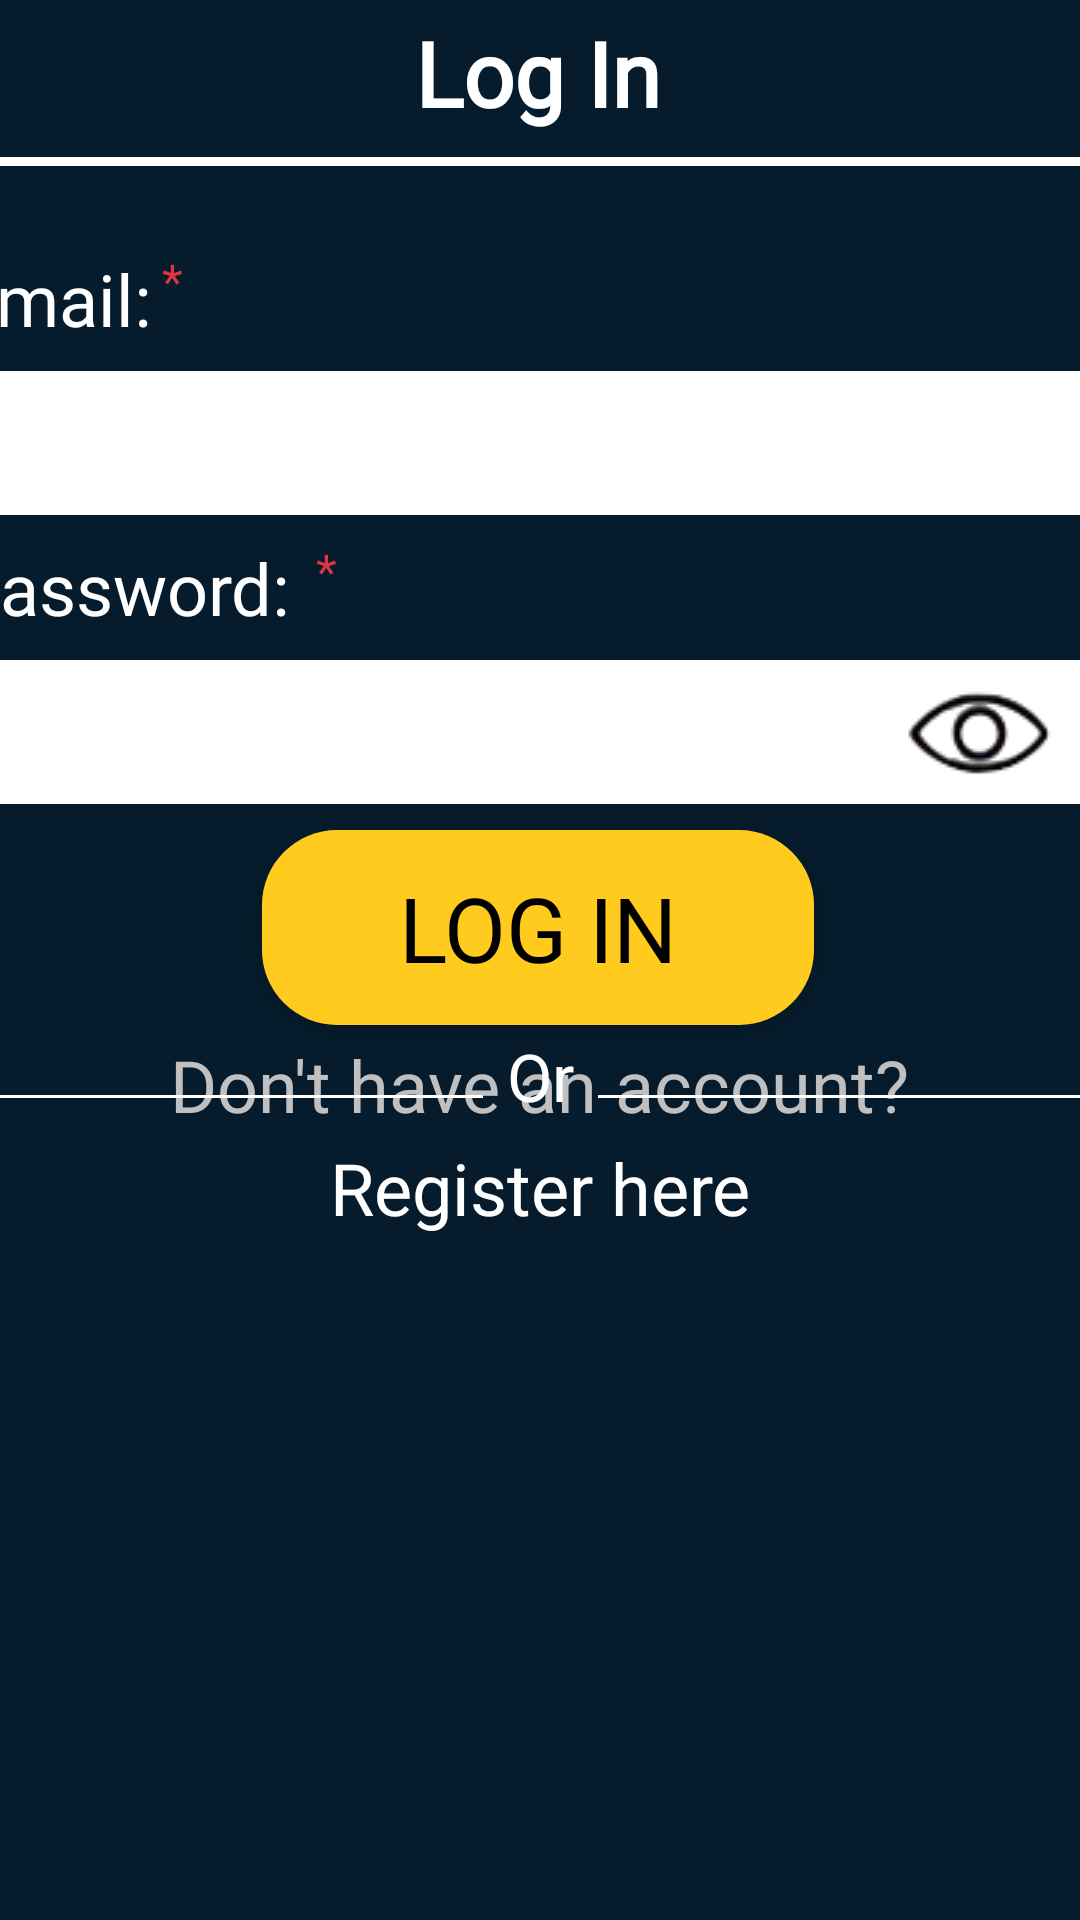

Android layout source for this screen:
<!-- AndroidManifest.xml: application theme Theme.TheAgora -->
<!-- res/layout/login.xml -->
<?xml version="1.0" encoding="utf-8"?>
<androidx.constraintlayout.widget.ConstraintLayout xmlns:android="http://schemas.android.com/apk/res/android"
    xmlns:app="http://schemas.android.com/apk/res-auto"
    xmlns:tools="http://schemas.android.com/tools"
    android:layout_width="match_parent"
    android:layout_height="match_parent"
    tools:context=".LoginActivity">

    <TextView
        android:id="@+id/heading"
        android:layout_width="wrap_content"
        android:layout_height="wrap_content"
        android:layout_marginTop="4dp"
        android:fontFamily="@font/montserrat_bold"
        android:text="Log In"
        android:textColor="@android:color/white"
        android:textSize="30sp"
        android:textStyle="bold"
        app:layout_constraintEnd_toEndOf="parent"
        app:layout_constraintHorizontal_bias="0.498"
        app:layout_constraintStart_toStartOf="parent"
        app:layout_constraintTop_toTopOf="parent" />

    <View
        android:id="@+id/heading_underline"
        android:layout_width="0dp"
        android:layout_height="3dp"
        android:layout_marginTop="8dp"
        android:background="@android:color/white"
        app:layout_constraintEnd_toEndOf="parent"
        app:layout_constraintHorizontal_bias="0.0"
        app:layout_constraintStart_toStartOf="parent"
        app:layout_constraintTop_toBottomOf="@id/heading" />

    <TextView
        android:id="@+id/email"
        android:layout_width="wrap_content"
        android:layout_height="wrap_content"
        android:layout_marginTop="28dp"
        android:fontFamily="@font/montserrat_bold"
        android:text="Email:"
        android:textColor="@android:color/white"
        android:textSize="24sp"
        app:layout_constraintStart_toStartOf="@+id/email_login"
        app:layout_constraintTop_toBottomOf="@id/heading_underline" />

    <TextView
        android:id="@+id/first_name_star"
        style="@style/CustomTextViewStyle"
        android:layout_width="wrap_content"
        android:layout_height="wrap_content"
        android:layout_marginStart="4dp"
        android:text="*"
        app:layout_constraintBottom_toTopOf="@+id/email_login"
        app:layout_constraintEnd_toEndOf="parent"
        app:layout_constraintHorizontal_bias="0.0"
        app:layout_constraintStart_toEndOf="@+id/email"
        app:layout_constraintTop_toBottomOf="@id/heading_underline"
        app:layout_constraintVertical_bias="0.583" />

    <EditText
        android:id="@+id/email_login"
        android:layout_width="385dp"
        android:layout_height="48dp"
        android:layout_marginTop="8dp"
        android:background="@drawable/white_box"
        android:ems="10"
        android:inputType="textEmailAddress"
        android:padding="10dp"
        app:layout_constraintEnd_toEndOf="parent"
        app:layout_constraintHorizontal_bias="0.615"
        app:layout_constraintStart_toStartOf="parent"
        app:layout_constraintTop_toBottomOf="@id/email" />

    <TextView
        android:id="@+id/passwordText"
        android:layout_width="wrap_content"
        android:layout_height="wrap_content"
        android:layout_marginTop="8dp"
        android:fontFamily="@font/montserrat_bold"
        android:text="Password:"
        android:textColor="@android:color/white"
        android:textSize="24sp"
        app:layout_constraintStart_toStartOf="@+id/email"
        app:layout_constraintTop_toBottomOf="@id/email_login" />

    <TextView
        android:id="@+id/password_star"
        style="@style/CustomTextViewStyle"
        android:layout_width="wrap_content"
        android:layout_height="wrap_content"
        android:layout_marginStart="4dp"
        android:text="*"
        app:layout_constraintBottom_toTopOf="@+id/passwordUI"
        app:layout_constraintEnd_toEndOf="parent"
        app:layout_constraintHorizontal_bias="0.172"
        app:layout_constraintStart_toEndOf="@+id/email"
        app:layout_constraintTop_toBottomOf="@id/email_login"
        app:layout_constraintVertical_bias="0.285" />

    <EditText
        android:id="@+id/passwordUI"
        android:layout_width="385dp"
        android:layout_height="48dp"
        android:layout_marginStart="8dp"
        android:layout_marginTop="8dp"
        android:layout_marginEnd="8dp"
        android:background="@drawable/white_box"
        android:ems="10"
        android:inputType="textPassword"
        android:padding="10dp"
        android:drawableEnd="@drawable/eye_off"
        app:layout_constraintEnd_toEndOf="@+id/email_login"
        app:layout_constraintStart_toStartOf="@+id/email_login"
        app:layout_constraintTop_toBottomOf="@id/passwordText" />

    <Button
        android:id="@+id/logIn_Button"
        android:layout_width="184dp"
        android:layout_height="65dp"
        android:backgroundTint="@color/nmu_yellow"
        android:fontFamily="@font/montserrat_bold"
        android:text="Log In"
        android:textColor="@android:color/black"
        android:textSize="30sp"
        android:background="@drawable/btn_delete_background"
        app:layout_constraintBottom_toTopOf="@+id/login_text"
        app:layout_constraintEnd_toEndOf="parent"
        app:layout_constraintHorizontal_bias="0.497"
        app:layout_constraintStart_toStartOf="parent"
        app:layout_constraintTop_toBottomOf="@+id/passwordUI"
        app:layout_constraintVertical_bias="0.184" />

    <TextView
        android:id="@+id/login_text"
        android:layout_width="wrap_content"
        android:layout_height="wrap_content"
        android:layout_marginBottom="228dp"
        android:fontFamily="@font/montserrat_bold"
        android:onClick="registerAccount"
        android:text="Register here"
        android:textColor="@android:color/white"
        android:textSize="24sp"
        app:layout_constraintBottom_toBottomOf="parent"
        app:layout_constraintEnd_toEndOf="parent"
        app:layout_constraintStart_toStartOf="parent" />

    <TextView
        android:id="@+id/text2"
        android:layout_width="334dp"
        android:layout_height="35dp"
        android:fontFamily="@font/montserrat_bold"
        android:onClick="launchLogin"
        android:text="Don't have an account?"
        android:textAlignment="center"
        android:textColor="@color/my_gray"
        android:textSize="24sp"
        app:layout_constraintBottom_toTopOf="@+id/login_text"
        app:layout_constraintEnd_toEndOf="parent"
        app:layout_constraintHorizontal_bias="0.492"
        app:layout_constraintStart_toStartOf="parent"
        app:layout_constraintTop_toBottomOf="@+id/or_text"
        app:layout_constraintVertical_bias="0.979" />

    <View
        android:id="@+id/left_line"
        android:layout_width="0dp"
        android:layout_height="1dp"
        android:layout_marginEnd="8dp"
        android:background="@android:color/white"
        app:layout_constraintBottom_toBottomOf="@+id/or_text"
        app:layout_constraintEnd_toStartOf="@+id/or_text"
        app:layout_constraintHorizontal_bias="0.0"
        app:layout_constraintStart_toStartOf="parent"
        app:layout_constraintTop_toBottomOf="@+id/logIn_Button"
        app:layout_constraintVertical_bias="0.756" />

    <TextView
        android:id="@+id/or_text"
        android:layout_width="wrap_content"
        android:layout_height="wrap_content"
        android:text="Or"
        android:textColor="@android:color/white"
        android:textSize="22sp"
        app:layout_constraintBottom_toTopOf="@+id/login_text"
        app:layout_constraintEnd_toStartOf="@+id/right_line"
        app:layout_constraintHorizontal_bias="0.5"
        app:layout_constraintStart_toEndOf="@+id/left_line"
        app:layout_constraintTop_toBottomOf="@+id/logIn_Button"
        app:layout_constraintVertical_bias="0.272" />

    <View
        android:id="@+id/right_line"
        android:layout_width="0dp"
        android:layout_height="1dp"
        android:layout_marginStart="8dp"
        android:background="@android:color/white"
        app:layout_constraintBottom_toBottomOf="@+id/left_line"
        app:layout_constraintEnd_toEndOf="parent"
        app:layout_constraintStart_toEndOf="@+id/or_text"
        app:layout_constraintTop_toTopOf="@+id/left_line"
        app:layout_constraintVertical_bias="0.753" />

</androidx.constraintlayout.widget.ConstraintLayout>
<!-- resources referenced by this layout -->
<resources>
  <color name="my_gray">#C0C0C0</color>
  <color name="nmu_yellow">#FFCB1F</color>
  <!-- drawable btn_delete_background (drawable) -->
  <?xml version="1.0" encoding="utf-8"?>
  <shape xmlns:android="http://schemas.android.com/apk/res/android">
      <solid android:color="@color/nmu_yellow"/> 
      <corners android:radius="25dp"/> 
  </shape>
  <!-- drawable eye_off: png bitmap (drawable, 2758 bytes) -->
  <!-- drawable white_box (drawable) -->
  <?xml version="1.0" encoding="utf-8"?>
  <shape xmlns:android="http://schemas.android.com/apk/res/android">
      <solid android:color="@android:color/white" />
      <corners android:radius="4dp" />
      <padding
          android:left="8dp"
          android:top="8dp"
          android:right="8dp"
          android:bottom="8dp" />
  </shape>
  <style name="CustomTextViewStyle">
          <item name="android:textColor">#dc3545</item>
          <item name="android:fontFamily">@font/montserrat_regular</item> 
          <item name="android:textSize">16sp</item> 
          <item name="android:textStyle">normal</item> 
          <item name="android:lineSpacingMultiplier">1.5</item>
          <item name="android:textAlignment">viewStart</item> 
      </style>
  <style name="Theme.TheAgora" parent="Base.Theme.TheAgora" />
  <style name="Base.Theme.TheAgora" parent="Theme.AppCompat.Light.NoActionBar">
          
          <item name="android:statusBarColor">@color/nmu_blue</item>
          <item name="android:windowBackground">@color/nmu_blue</item>
      </style>
  <color name="nmu_blue">#061C2C</color>
</resources>
